Run: headless pygame with SDL's dummy video driver; simulated clock (each Clock.tick advances the game by its frame time, no real sleeping); random seed 0; keys injected as events and as key.get_pressed() state; no mouse input.
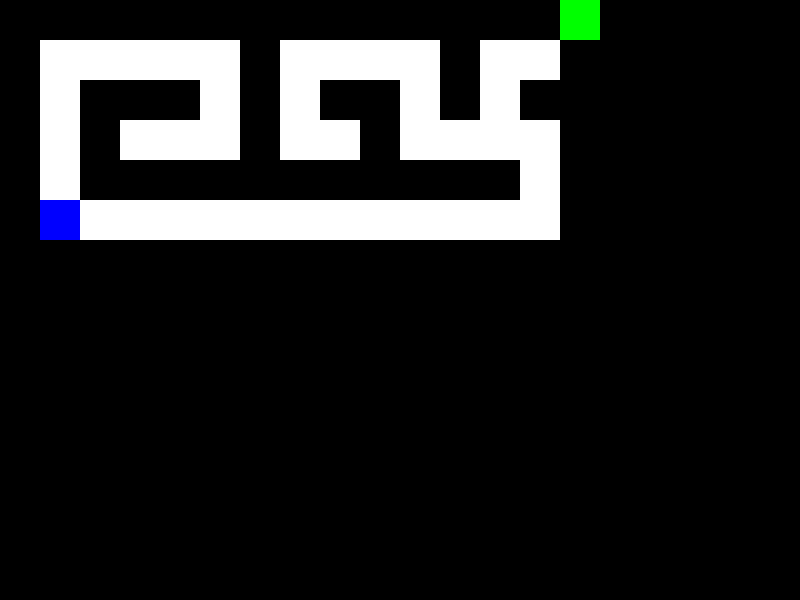
Frame 1 of 4 · flips 1–60 · no input
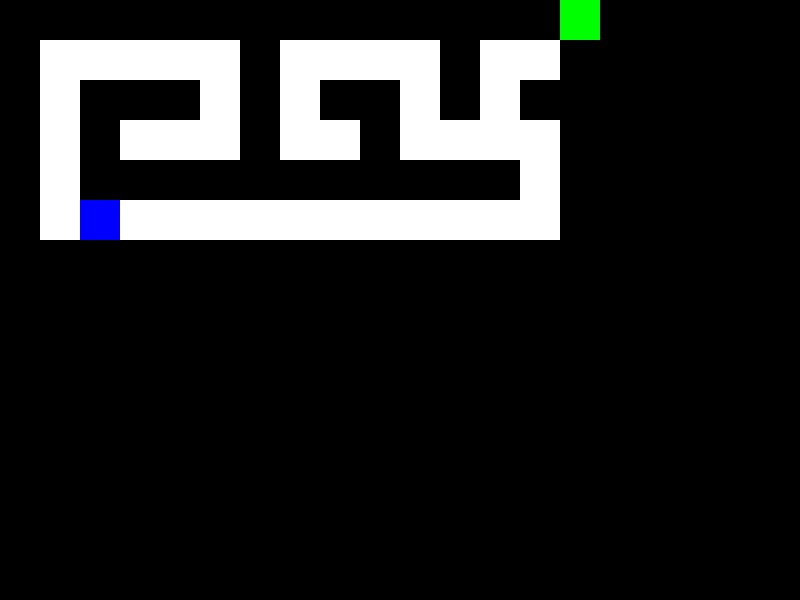
Frame 2 of 4 · flips 61–180 · tapped SPACE, RETURN · held RIGHT (→), D
Frame 3 of 4 · flips 181–300 · held DOWN (↓), S · screen unchanged from frame 2, image omitted
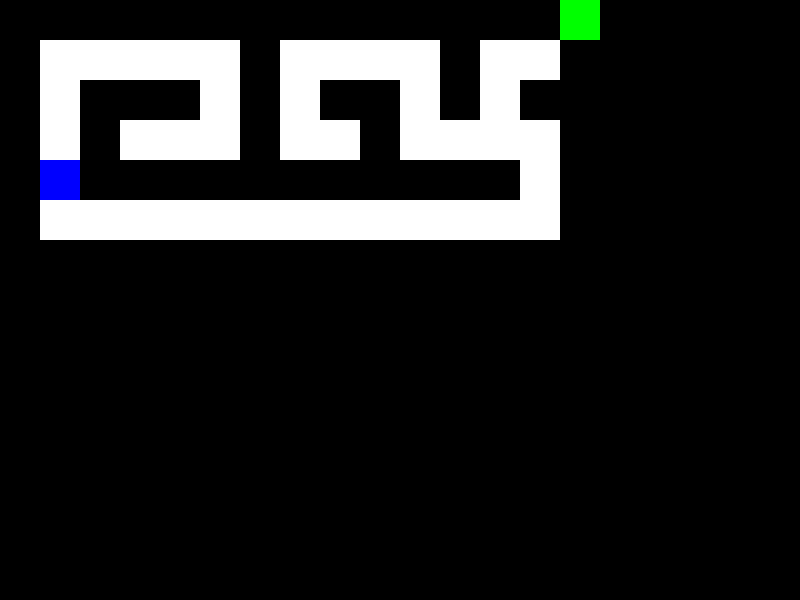
Frame 4 of 4 · flips 301–420 · held LEFT (←), A, UP (↑), W

The pygame program that drew these frames:

import pygame

# Initialize pygame
pygame.init()

# Screen settings
WIDTH, HEIGHT = 800, 600
TILE_SIZE = 40
ROWS, COLS = HEIGHT // TILE_SIZE, WIDTH // TILE_SIZE
screen = pygame.display.set_mode((WIDTH, HEIGHT))
pygame.display.set_caption("Simple Maze Game")

# Colors
WHITE = (255, 255, 255)
BLACK = (0, 0, 0)
BLUE = (0, 0, 255)
GREEN = (0, 255, 0)

# Game Map: 0 = wall, 1 = path, 2 = exit
MAP = [
    [0, 0, 0, 0, 0, 0, 0, 0, 0, 0, 0, 0, 0, 0, 2],
    [0, 1, 1, 1, 1, 1, 0, 1, 1, 1, 1, 0, 1, 1, 0],
    [0, 1, 0, 0, 0, 1, 0, 1, 0, 0, 1, 0, 1, 0, 0],
    [0, 1, 0, 1, 1, 1, 0, 1, 1, 0, 1, 1, 1, 1, 0],
    [0, 1, 0, 0, 0, 0, 0, 0, 0, 0, 0, 0, 0, 1, 0],
    [0, 1, 1, 1, 1, 1, 1, 1, 1, 1, 1, 1, 1, 1, 0],
    [0, 0, 0, 0, 0, 0, 0, 0, 0, 0, 0, 0, 0, 0, 0]
]

class Player:
    def __init__(self, x, y):
        self.x = x
        self.y = y

    def move(self, dx, dy):
        new_x, new_y = self.x + dx, self.y + dy
        if MAP[new_y][new_x] != 0:  # Prevent walking into walls
            self.x, self.y = new_x, new_y

    def draw(self):
        pygame.draw.rect(screen, BLUE, (self.x * TILE_SIZE, self.y * TILE_SIZE, TILE_SIZE, TILE_SIZE))

# Game loop
def main():
    player = Player(1, len(MAP) - 2)  # Start at bottom-left (1, second-last row)
    clock = pygame.time.Clock()
    running = True
    
    while running:
        screen.fill(BLACK)
        
        # Draw map
        for y, row in enumerate(MAP):
            for x, tile in enumerate(row):
                color = WHITE if tile == 1 else BLACK
                if tile == 2:
                    color = GREEN  # Goal
                pygame.draw.rect(screen, color, (x * TILE_SIZE, y * TILE_SIZE, TILE_SIZE, TILE_SIZE))
        
        player.draw()
        
        for event in pygame.event.get():
            if event.type == pygame.QUIT:
                running = False
            elif event.type == pygame.KEYDOWN:
                if event.key == pygame.K_LEFT:
                    player.move(-1, 0)
                elif event.key == pygame.K_RIGHT:
                    player.move(1, 0)
                elif event.key == pygame.K_UP:
                    player.move(0, -1)
                elif event.key == pygame.K_DOWN:
                    player.move(0, 1)
        
        if MAP[player.y][player.x] == 2:
            running = False  # End game when reaching goal
        
        pygame.display.flip()
        clock.tick(10)
    
    pygame.quit()

# if __name__ == "__main__":
#     Game().run()

# def main():
#     clock = pygame.time.Clock()
#     running = True
#     while running:
#         pygame.display.flip()
#         clock.tick(60)

def start_bar_game():
    main()  # This runs the fight scene when called

if __name__ == "__main__":
    start_bar_game()
